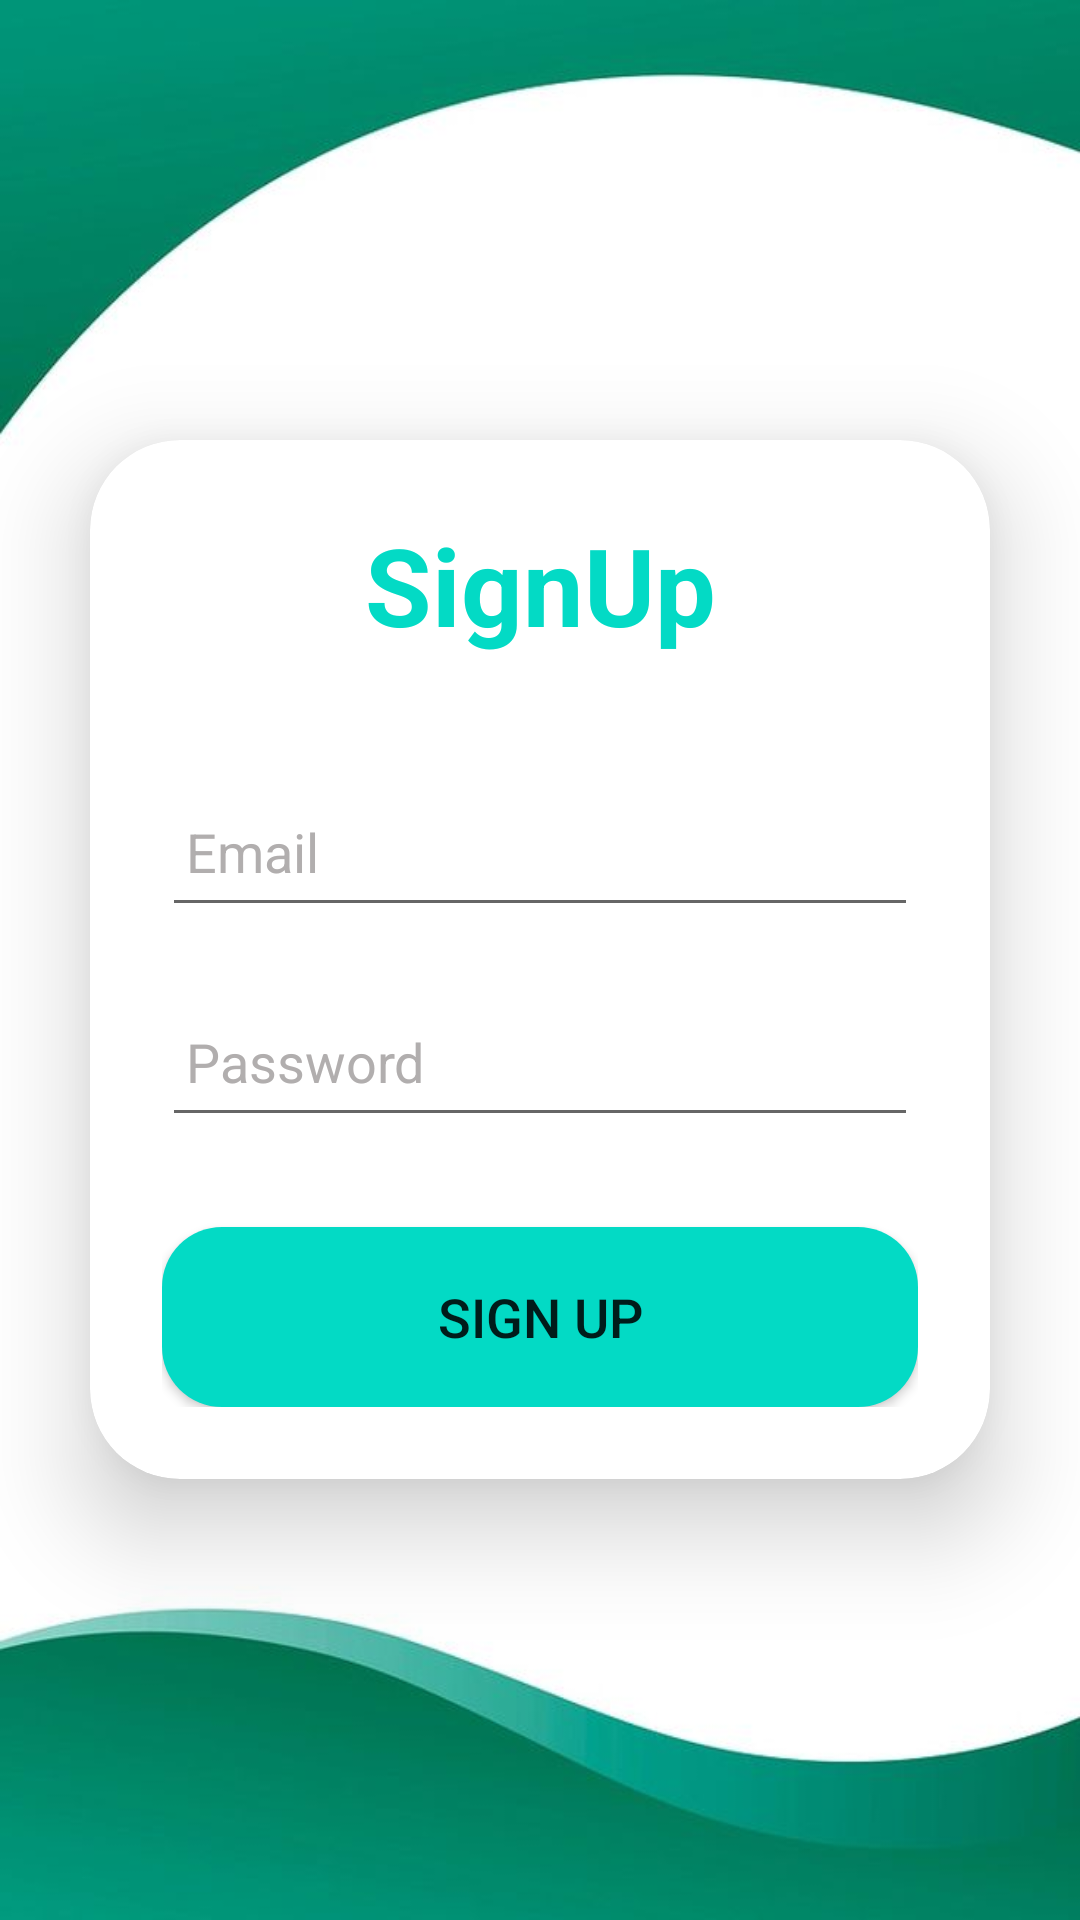

This screen was rendered from an Android layout file. Write that file and the resources it references.
<!-- AndroidManifest.xml: application theme Theme.Agrow -->
<!-- res/layout/activity_sign_up.xml -->
<?xml version="1.0" encoding="utf-8"?>
<LinearLayout xmlns:android="http://schemas.android.com/apk/res/android"
    xmlns:app="http://schemas.android.com/apk/res-auto"
    xmlns:tools="http://schemas.android.com/tools"
    android:layout_width="match_parent"
    android:layout_height="wrap_content"
    android:orientation="horizontal"
    android:layout_gravity="center"
    android:background="@drawable/loginbkg"


    tools:context=".Sign_Activity">

    <androidx.cardview.widget.CardView
        android:layout_width="match_parent"
        android:layout_height="wrap_content"
        android:layout_gravity="center"
        android:layout_margin="30dp"
        app:cardCornerRadius="30dp"
        app:cardElevation="20dp">

        <LinearLayout

            android:layout_width="match_parent"
            android:layout_height="wrap_content"
            android:layout_gravity="center"
            android:orientation="vertical"
            android:padding="24dp">

            <TextView
                android:layout_width="match_parent"
                android:layout_height="match_parent"
                android:text="SignUp"
                android:id="@+id/loginText"
                android:textStyle="bold"
                android:textSize="36dp"
                android:textColor="@color/teal_200"
                android:textAlignment="center">

            </TextView>

            <EditText
                android:id="@+id/username"
                android:layout_width="match_parent"
                android:layout_height="50dp"
                android:layout_marginTop="40dp"
                android:drawableLeft="@drawable/baseline_person_24"
                android:hint="Email"
                android:inputType="text"
                android:padding="8dp"
                android:textColor="@color/black"
                android:textColorHint="#B1AEAE">

            </EditText>

            <EditText
                android:id="@+id/password"
                android:layout_width="match_parent"
                android:layout_height="50dp"
                android:layout_marginTop="20dp"
                android:drawableLeft="@drawable/baseline_lock_24"
                android:hint="Password"
                android:inputType="textPassword"
                android:padding="8dp"
                android:textColor="@color/black"
                android:textColorHint="#B1AEAE">

            </EditText>

            <Button

                android:layout_width="match_parent"
                android:layout_height="60dp"
                android:layout_marginTop="30dp"
                android:background="@drawable/layout_gradient"
                android:backgroundTint="@color/teal_200"
                android:text="Sign Up"
                android:textSize="18sp"
                app:backgroundTint="@color/teal_200"
                android:id="@+id/button">

            </Button>

        </LinearLayout>



    </androidx.cardview.widget.CardView>

</LinearLayout>
<!-- resources referenced by this layout -->
<resources>
  <!-- drawable layout_gradient (drawable) -->
  <?xml version="1.0" encoding="utf-8"?>
  <shape xmlns:android="http://schemas.android.com/apk/res/android">
  <gradient
      android:startColor="@color/teal_200"
      android:endColor="@color/teal_700"
      />
      <corners
          android:radius="20dp"
          />
  
  
  </shape>
  <!-- drawable loginbkg: jpg bitmap (drawable, 21336 bytes) -->
  <style name="Theme.Agrow" parent="Theme.MaterialComponents.DayNight.DarkActionBar">
          
          <item name="colorPrimary">@color/teal_200</item>
          <item name="colorPrimaryVariant">@color/teal_200</item>
          <item name="colorOnPrimary">@color/white</item>
          
          <item name="colorSecondary">@color/teal_200</item>
          <item name="colorSecondaryVariant">@color/teal_700</item>
          <item name="colorOnSecondary">@color/black</item>
          
          <item name="android:statusBarColor" tools:targetApi="21">?attr/colorPrimaryVariant</item>
          
      </style>
  <!-- not gathered from this repository: default colours our renderer supplied (Android Studio template values) -->
  <color name="teal_200">#FF03DAC5</color>
  <color name="teal_700">#FF018786</color>
  <color name="black">#FF000000</color>
  <color name="white">#FFFFFFFF</color>
</resources>
